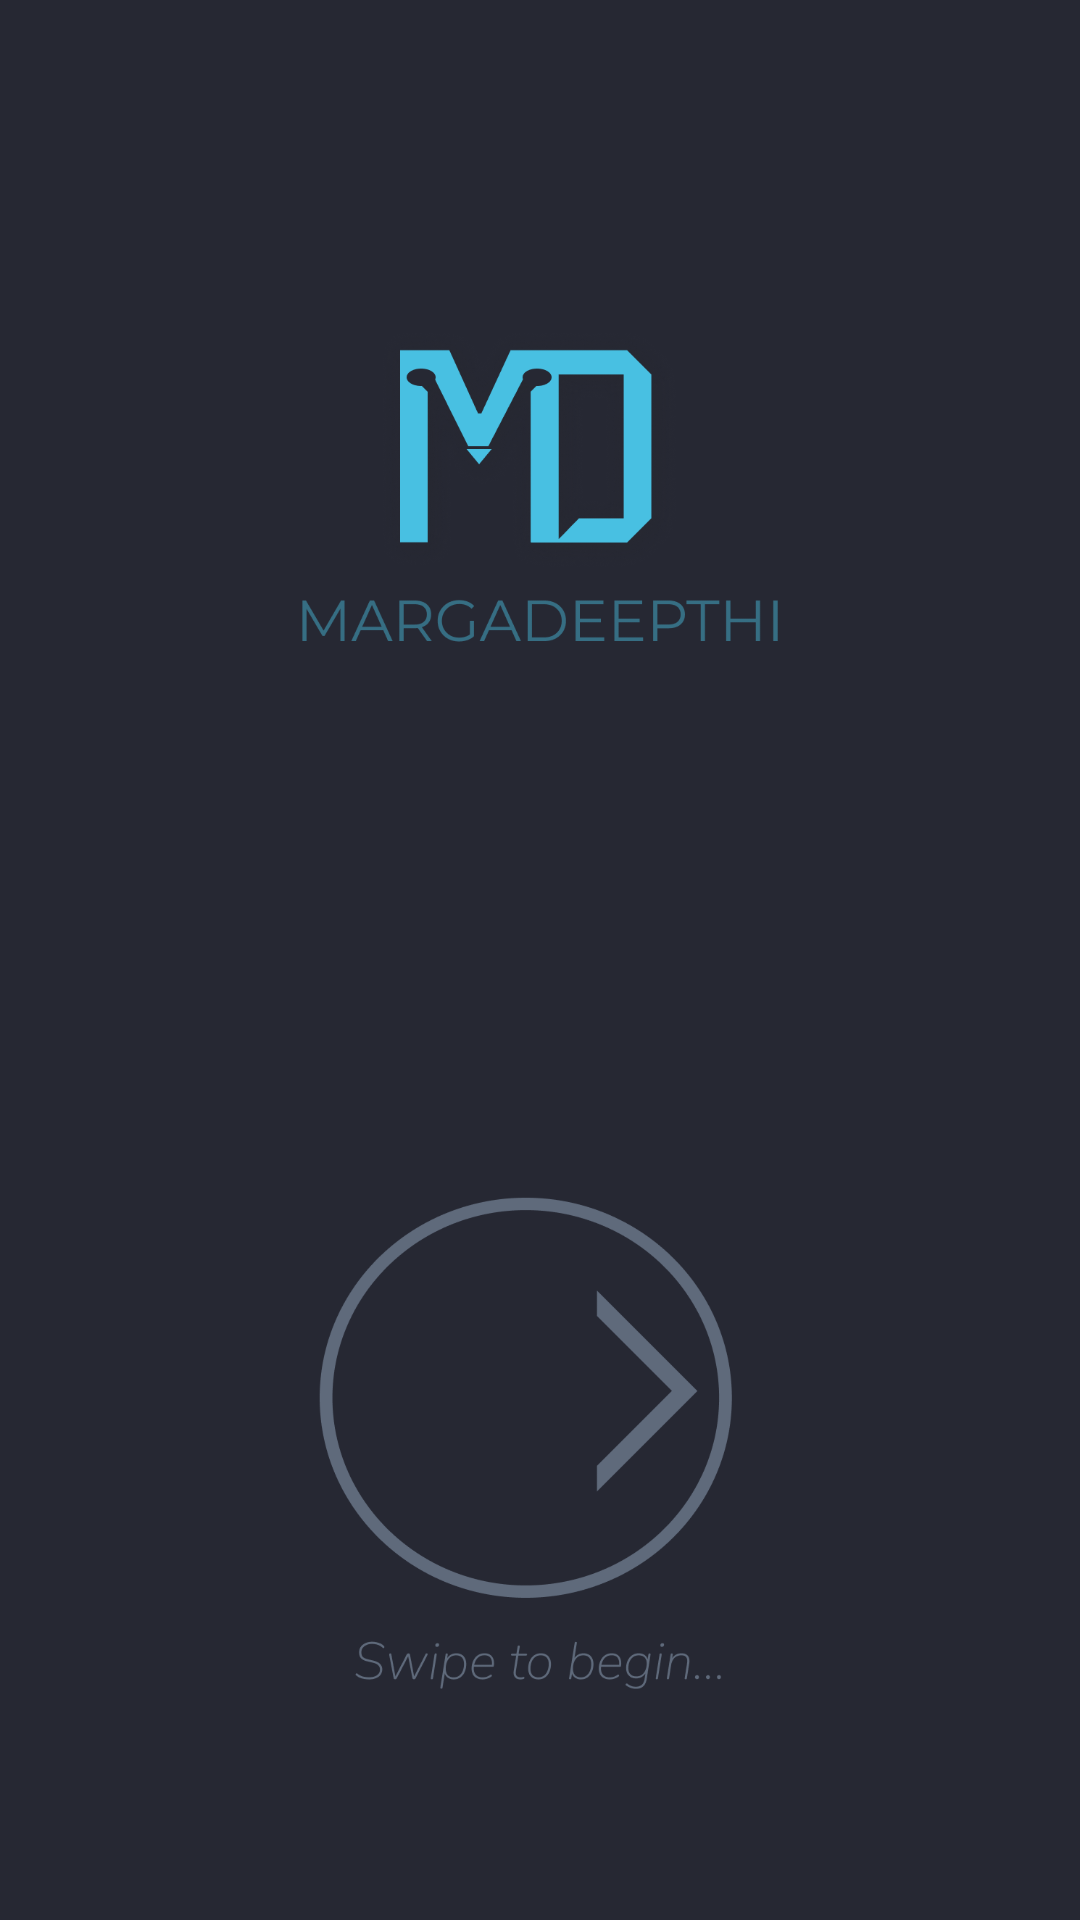

This screen was rendered from an Android layout file. Write that file and the resources it references.
<!-- AndroidManifest.xml: application theme Theme.Marg3 -->
<!-- res/layout/activity_main.xml -->
<?xml version="1.0" encoding="utf-8"?>
<RelativeLayout xmlns:android="http://schemas.android.com/apk/res/android"
    xmlns:app="http://schemas.android.com/apk/res-auto"
    xmlns:tools="http://schemas.android.com/tools"
    android:id="@+id/relativeLayout"
    android:layout_width="match_parent"
    android:layout_height="match_parent"
    android:background="#262833"
    android:padding="4dp"
    tools:context=".MainActivity">

    <ImageView
        android:id="@+id/imageView2"
        android:layout_width="wrap_content"
        android:layout_height="wrap_content"
        app:srcCompat="@drawable/android_large___3" />
</RelativeLayout>
<!-- resources referenced by this layout -->
<resources>
  <!-- drawable android_large___3: png bitmap (drawable-ldltr, 101536 bytes) -->
  <style name="Theme.Marg3" parent="Theme.MaterialComponents.DayNight.DarkActionBar">
          
          <item name="colorPrimary">@color/purple_500</item>
          <item name="colorPrimaryVariant">@color/purple_700</item>
          <item name="colorOnPrimary">@color/white</item>
          
          <item name="colorSecondary">@color/teal_200</item>
          <item name="colorSecondaryVariant">@color/teal_700</item>
          <item name="colorOnSecondary">@color/black</item>
          
          <item name="android:statusBarColor" tools:targetApi="l">?attr/colorPrimaryVariant</item>
          
      </style>
  <!-- not gathered from this repository: default colours our renderer supplied (Android Studio template values) -->
  <color name="purple_500">#FF6200EE</color>
  <color name="purple_700">#FF3700B3</color>
  <color name="teal_200">#FF03DAC5</color>
  <color name="teal_700">#FF018786</color>
  <color name="black">#FF000000</color>
  <color name="white">#FFFFFFFF</color>
</resources>
